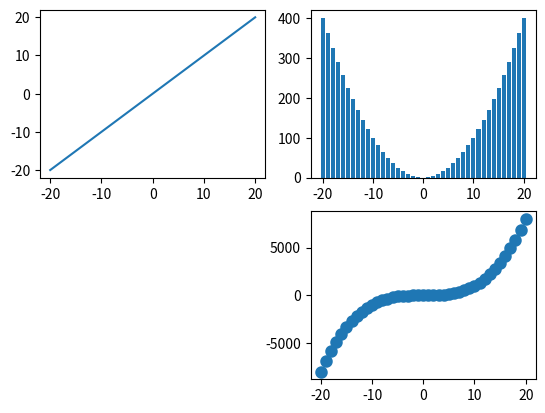

Here is the Python script that generated this plot:
import numpy as np
import matplotlib.pyplot as plt
x = np.arange(-20,21)
plt.subplot(2,2,1)
plt.plot(x,x)
plt.subplot(2,2,2)
plt.bar(x,x**2)
plt.subplot(2,2,4)
plt.scatter(x,x**3,linewidth = 3)
plt.show()
